Run: headless pygame with SDL's dummy video driver; simulated clock (each Clock.tick advances the game by its frame time, no real sleeping); random seed 0; keys injected as events and as key.get_pressed() state; no mouse input.
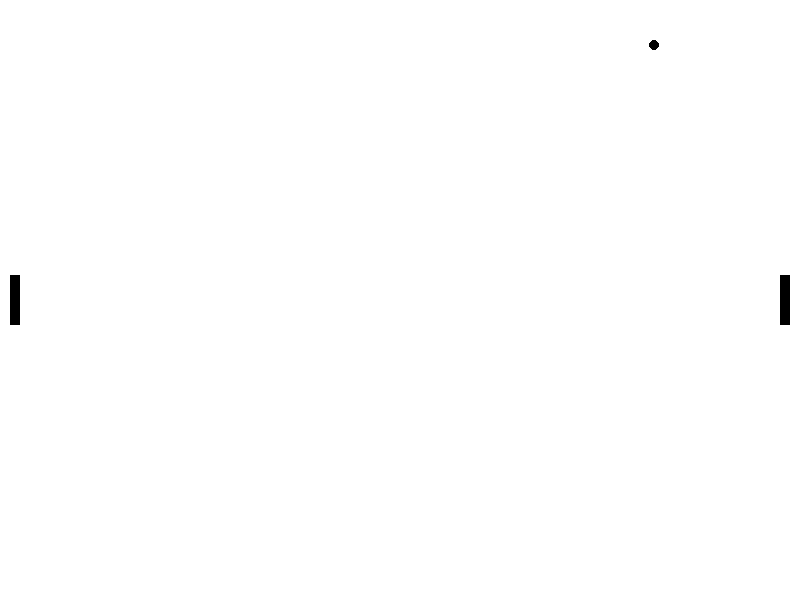
Frame 1 of 4 · flips 1–60 · no input
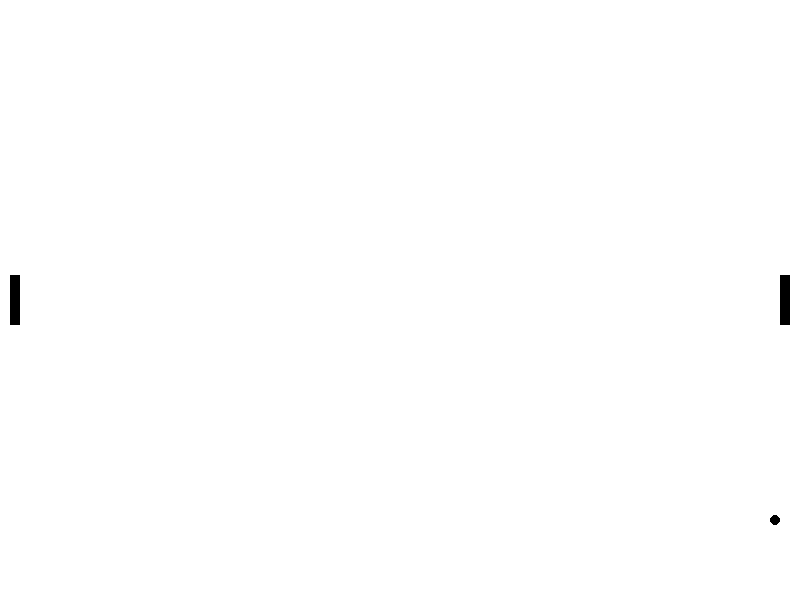
Frame 2 of 4 · flips 61–180 · tapped SPACE, RETURN · held RIGHT (→), D
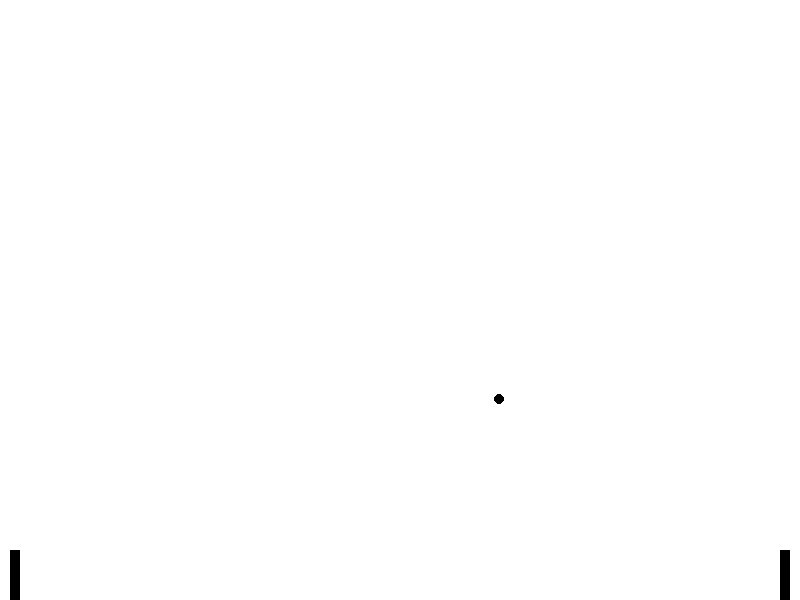
Frame 3 of 4 · flips 181–300 · held DOWN (↓), S
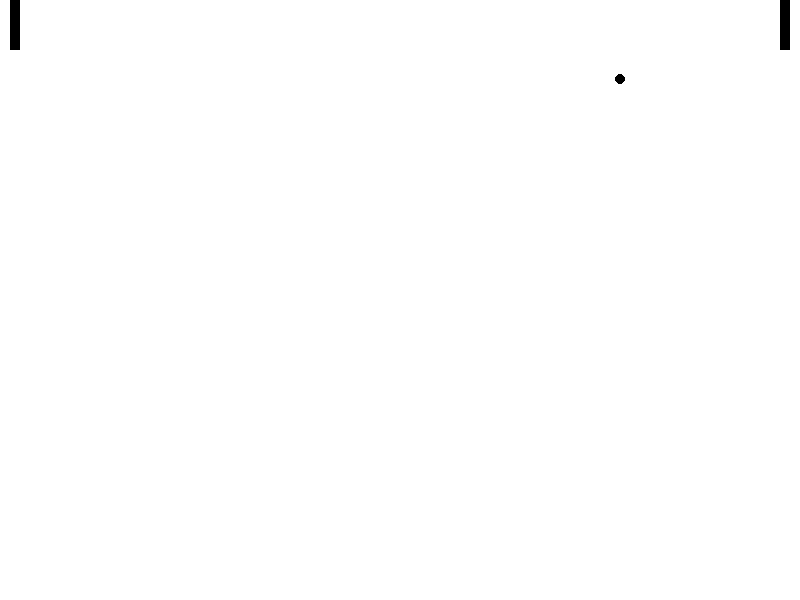
Frame 4 of 4 · flips 301–420 · held LEFT (←), A, UP (↑), W

The pygame program that drew these frames:

import math

import pygame


def main():
    pygame.init()
    # Set up the display
    screen_width = 800
    screen_height = 600
    target_fps = 60
    ball_speed = 4.5
    ball_x, ball_y = (400, 300)
    ball_radius = 5
    is_reversed_x = False
    is_reversed_y = False
    is_hit_left = False
    is_hit_right = False
    screen = pygame.display.set_mode((screen_width, screen_height))
    border = screen.get_rect()
    pygame.display.set_caption("Ping Pong")
    clock = pygame.time.Clock()
    # Set up colors
    white = (255, 255, 255)
    black = (0, 0, 0)
    red = (255, 0, 0)

    bat_width = 10
    bat_height = 50
    padding = 10
    left_bat = pygame.Rect(0 + padding, screen_height // 2 - bat_height // 2, bat_width, bat_height)
    right_bat = pygame.Rect(screen_width - bat_width - padding, screen_height // 2 - bat_height // 2, bat_width,
                            bat_height)
    pad_speed = 5

    screen.fill(white)
    running = True
    while running:
        delta_time = clock.tick()
        moving_speed = ball_speed * (delta_time / 1000) * target_fps
        pad_moving_speed = math.ceil(pad_speed * (delta_time / 1000) * target_fps)
        for event in pygame.event.get():
            if event.type == pygame.QUIT:
                pygame.quit()
                exit()

        # Update the display
        # pygame.display.flip()
        # Fill the screen with white color

        # if is_hit_left and ball_x >= border.center[0]:
        #     is_hit_left = False
        # if is_hit_right and ball_x <= border.center[0]:
        #     is_hit_right = False

        screen.fill(white)
        # hit_box_x = ball_x - ball_radius
        # hit_box_y = ball_y - ball_radius
        # hit_box_size = ball_radius * 2
        # hit_box = pygame.Rect(hit_box_x, hit_box_y, hit_box_size, hit_box_size)
        # pygame.draw.rect(screen, red, hit_box,1)
        pygame.draw.rect(screen, black, left_bat)
        pygame.draw.rect(screen, black, right_bat)
        ball = pygame.draw.circle(screen, black, (ball_x, ball_y), ball_radius)
        keys = pygame.key.get_pressed()
        if keys[pygame.K_UP] and right_bat.y > 0:
            right_bat.y -= pad_moving_speed
        if keys[pygame.K_DOWN] and right_bat.y + bat_height < border.bottom:
            right_bat.y += pad_moving_speed
        if keys[pygame.K_w] and left_bat.y > 0:
            left_bat.y -= pad_moving_speed
        if keys[pygame.K_s] and left_bat.y + bat_height < border.bottom:
            left_bat.y += pad_moving_speed
        if is_reversed_x:
            ball_x -= moving_speed
        else:
            ball_x += moving_speed

        if is_reversed_y:
            ball_y += moving_speed
        else:
            ball_y -= moving_speed
        if hit_top(ball_radius, ball_y, border) or hit_bottom(ball_radius, ball_y, border):
            is_reversed_y = not is_reversed_y
        if hit_bat(ball, left_bat) or hit_bat(ball, right_bat):
            is_reversed_x = not is_reversed_x
            if hit_bat(ball, left_bat):
                ball_x = left_bat.right + ball_radius
                # is_hit_left = True
                # is_hit_right = False
            elif hit_bat(ball, right_bat):
                ball_x = right_bat.left - ball_radius
                # is_hit_right = True
                # is_hit_left = False
        elif hit_left(ball_radius, ball_x, border) or hit_right(ball_radius, ball_x, border):
            ball_x,ball_y = border.center



        # if ball_y < 0:
        #     is_reversed_y = True
        # elif ball_y > screen_height:
        #     is_reversed_y = False
        # screen.blit(ball, (400, 300))
        # Update the display
        pygame.display.update()
        # Limit the frame rate
        # pygame.time.Clock().tick(fps)
        # ball.move(5,5)


def hit_bottom(ball_radius, ball_y, border):
    return ball_y + ball_radius > border.bottom


def hit_top(ball_radius, ball_y, border):
    return ball_y - ball_radius < border.top


def hit_right(ball_radius, ball_x, border):
    return ball_x + ball_radius > border.right


def hit_left(ball_radius, ball_x, border):
    return ball_x - ball_radius < border.left


def hit_bat(ball, bat):
    return ball.colliderect(bat)


if __name__ == '__main__':
    main()
